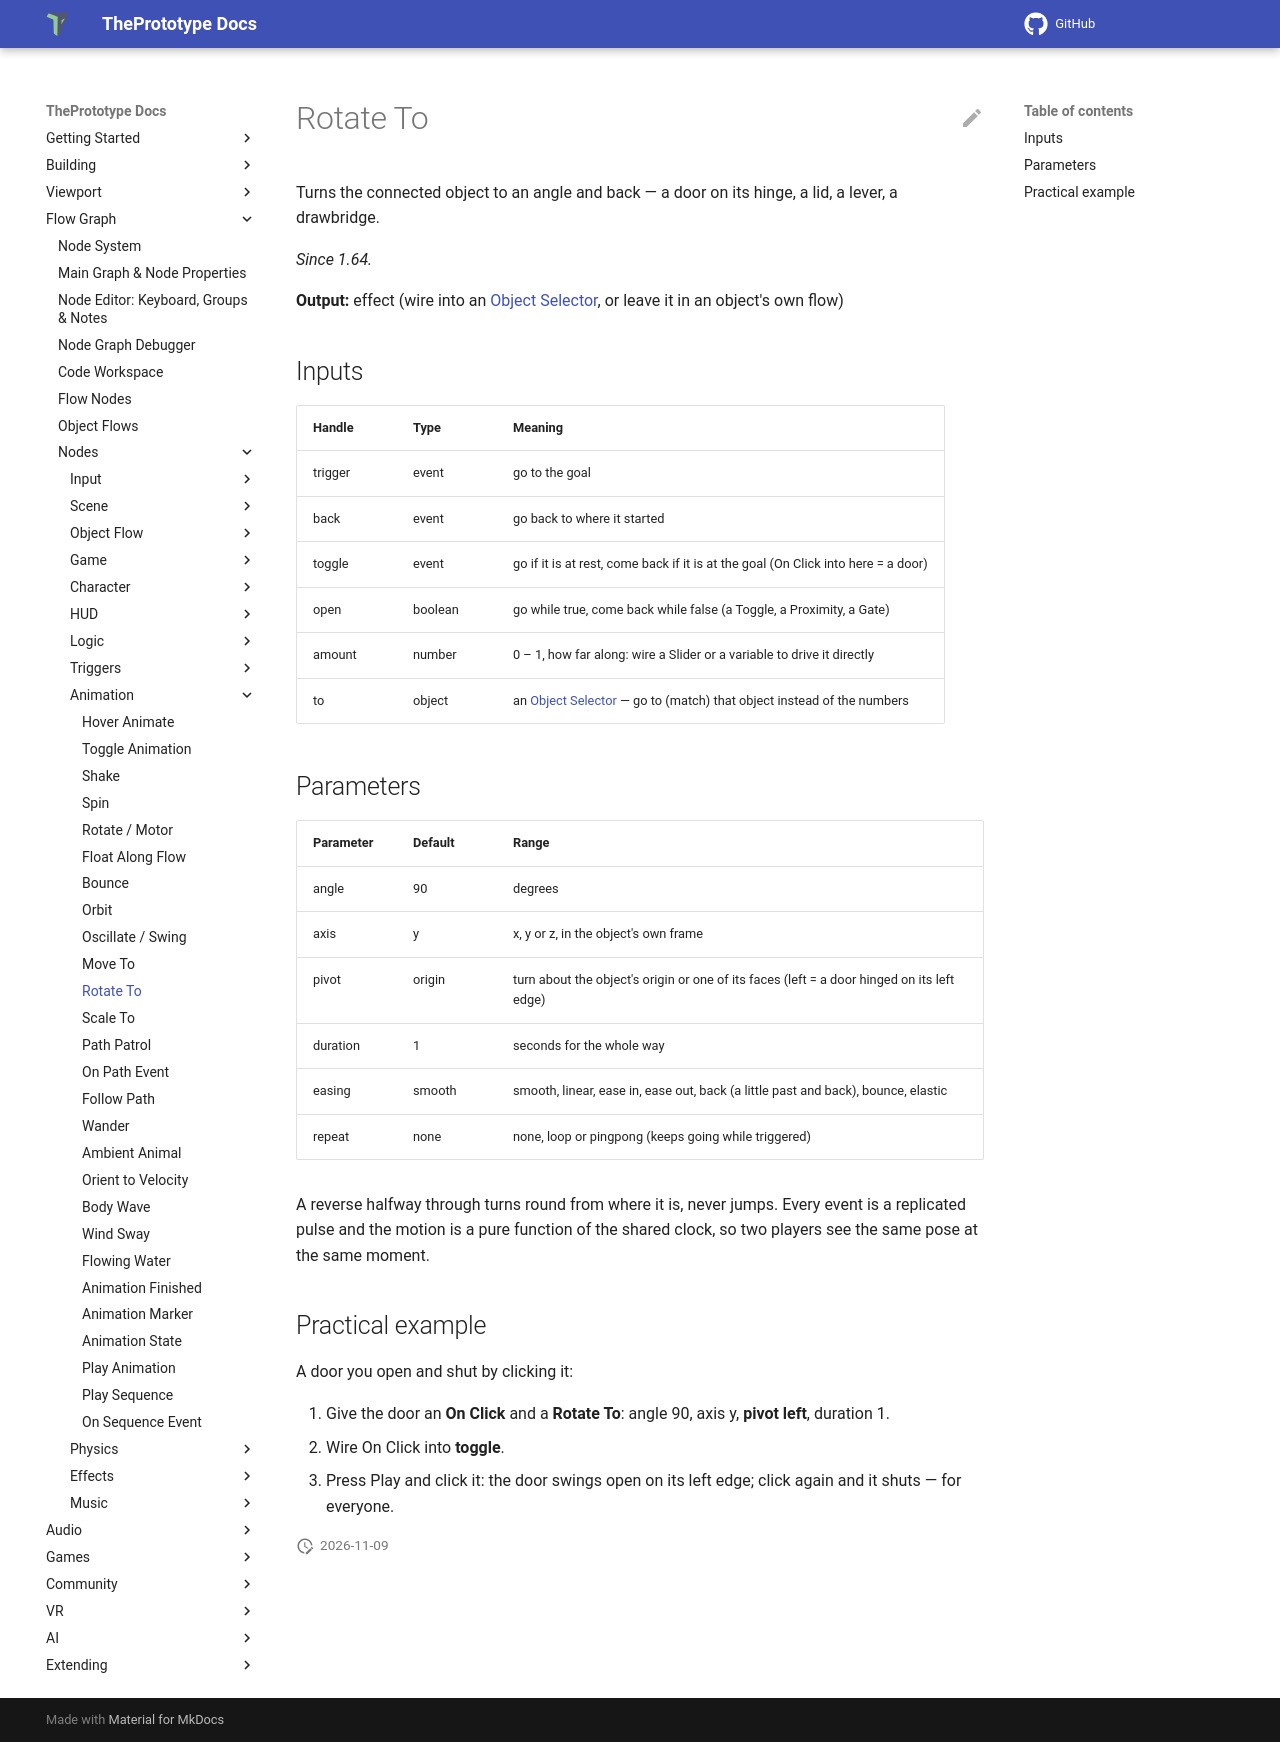

repository: theprototype-app/docs · page: nodes/rotateto/index.html · generator: mkdocs

# Rotate To

Turns the connected object to an angle and back — a door on its hinge, a lid, a lever, a drawbridge.

*Since 1.64.*

**Output:** effect (wire into an [Object Selector](objectselector.md), or leave it in an object's own flow)

## Inputs

| Handle | Type | Meaning |
|---|---|---|
| trigger | event | go to the goal |
| back | event | go back to where it started |
| toggle | event | go if it is at rest, come back if it is at the goal (On Click into here = a door) |
| open | boolean | go while true, come back while false (a Toggle, a Proximity, a Gate) |
| amount | number | 0 – 1, how far along: wire a Slider or a variable to drive it directly |
| to | object | an [Object Selector](objectselector.md) — go to (match) that object instead of the numbers |

## Parameters

| Parameter | Default | Range |
|---|---|---|
| angle | 90 | degrees |
| axis | y | x, y or z, in the object's own frame |
| pivot | origin | turn about the object's origin or one of its faces (left = a door hinged on its left edge) |
| duration | 1 | seconds for the whole way |
| easing | smooth | smooth, linear, ease in, ease out, back (a little past and back), bounce, elastic |
| repeat | none | none, loop or pingpong (keeps going while triggered) |

A reverse halfway through turns round from where it is, never jumps. Every event is a replicated pulse and the motion
is a pure function of the shared clock, so two players see the same pose at the same moment.

## Practical example

A door you open and shut by clicking it:

1. Give the door an **On Click** and a **Rotate To**: angle 90, axis y, **pivot left**, duration 1.
2. Wire On Click into **toggle**.
3. Press Play and click it: the door swings open on its left edge; click again and it shuts — for everyone.
